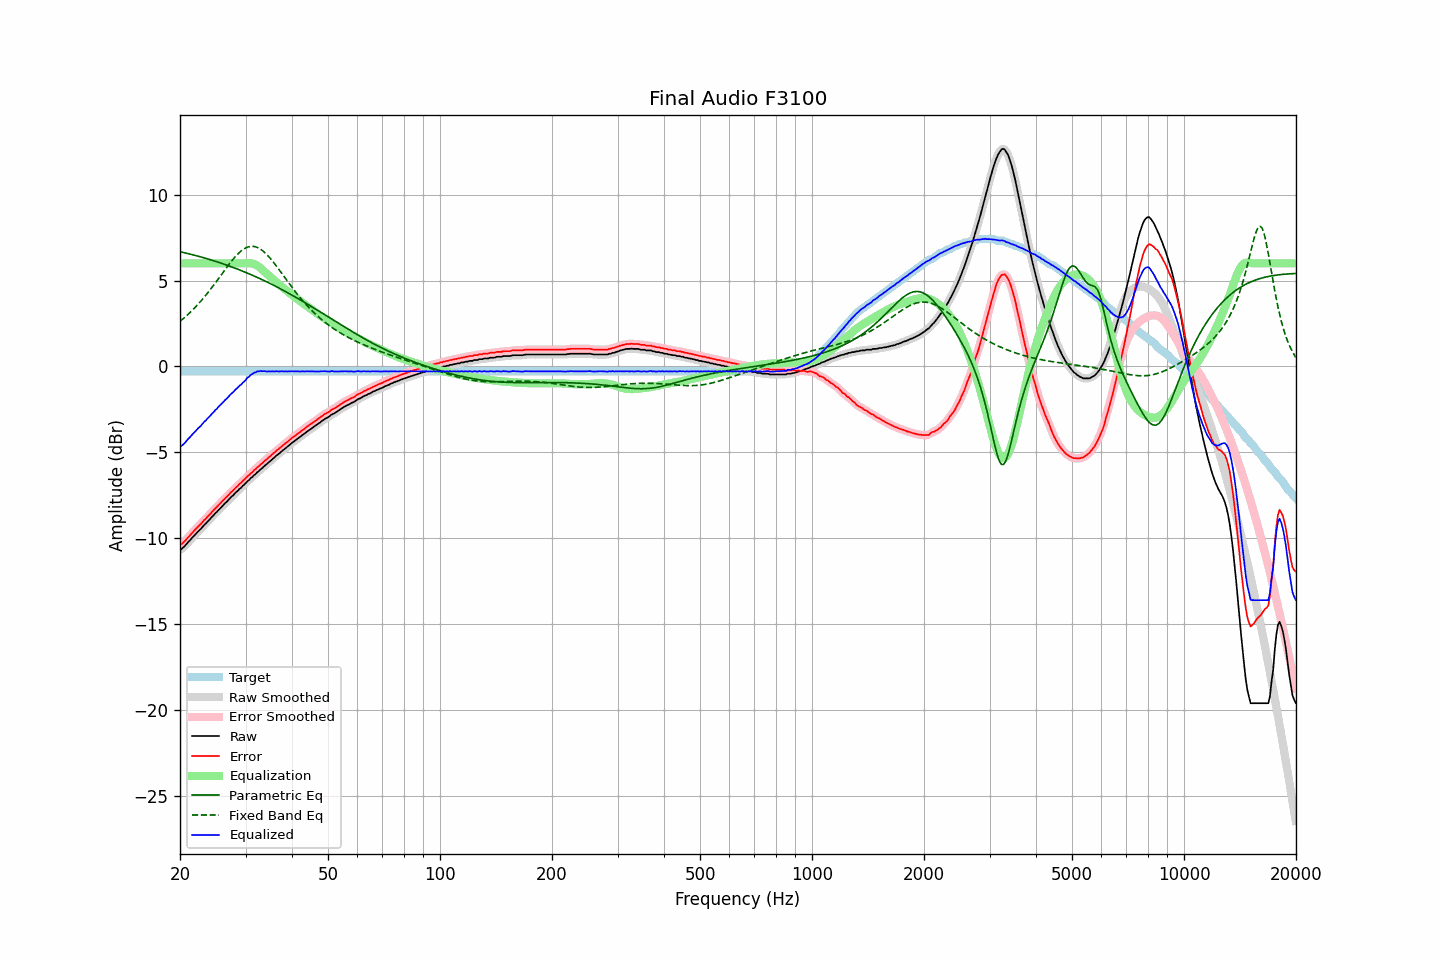

The file beside this chart, header and first rows:
frequency, raw, error, smoothed, error_smoothed, equalization, parametric_eq, fixed_band_eq, equalized_raw, equalized_smoothed, target
20.00, -10.65, -10.37, -10.67, -10.38, 6.00, 6.68, 2.63, -4.65, -4.67, -0.28
20.20, -10.61, -10.33, -10.60, -10.32, 6.00, 6.66, 2.71, -4.61, -4.60, -0.28
20.40, -10.53, -10.25, -10.53, -10.24, 6.00, 6.64, 2.78, -4.53, -4.53, -0.28
20.61, -10.45, -10.16, -10.44, -10.16, 6.00, 6.61, 2.87, -4.45, -4.44, -0.28
20.81, -10.33, -10.05, -10.34, -10.05, 6.00, 6.59, 2.95, -4.33, -4.34, -0.28
21.02, -10.22, -9.94, -10.23, -9.95, 6.00, 6.57, 3.03, -4.22, -4.23, -0.28
21.23, -10.13, -9.85, -10.13, -9.84, 6.00, 6.54, 3.12, -4.13, -4.13, -0.28
21.44, -10.02, -9.74, -10.03, -9.74, 6.00, 6.52, 3.21, -4.02, -4.03, -0.28
21.66, -9.93, -9.64, -9.93, -9.64, 6.00, 6.50, 3.30, -3.93, -3.93, -0.28
21.87, -9.83, -9.55, -9.83, -9.54, 6.00, 6.47, 3.40, -3.83, -3.83, -0.28
22.09, -9.72, -9.44, -9.73, -9.44, 6.00, 6.45, 3.50, -3.72, -3.73, -0.28
22.31, -9.62, -9.34, -9.63, -9.35, 6.00, 6.42, 3.60, -3.62, -3.63, -0.28
22.54, -9.54, -9.25, -9.53, -9.25, 6.00, 6.40, 3.70, -3.54, -3.53, -0.28
22.76, -9.44, -9.16, -9.44, -9.15, 6.00, 6.37, 3.81, -3.44, -3.44, -0.28
22.99, -9.33, -9.05, -9.34, -9.05, 6.00, 6.35, 3.91, -3.33, -3.34, -0.28
23.22, -9.22, -8.94, -9.23, -8.95, 6.00, 6.32, 4.02, -3.22, -3.23, -0.28
23.45, -9.14, -8.86, -9.14, -8.85, 6.00, 6.29, 4.14, -3.14, -3.14, -0.28
23.69, -9.04, -8.75, -9.04, -8.76, 6.00, 6.26, 4.25, -3.04, -3.04, -0.28
23.92, -8.94, -8.66, -8.94, -8.66, 6.00, 6.24, 4.37, -2.94, -2.94, -0.28
24.16, -8.84, -8.56, -8.84, -8.56, 6.00, 6.21, 4.49, -2.84, -2.84, -0.28
24.40, -8.73, -8.45, -8.74, -8.46, 6.00, 6.18, 4.61, -2.73, -2.74, -0.28
24.65, -8.65, -8.36, -8.64, -8.36, 6.00, 6.15, 4.74, -2.65, -2.64, -0.28
24.89, -8.53, -8.25, -8.54, -8.26, 6.00, 6.12, 4.86, -2.53, -2.54, -0.28
25.14, -8.45, -8.17, -8.45, -8.16, 6.00, 6.09, 4.99, -2.45, -2.45, -0.28
25.39, -8.34, -8.06, -8.35, -8.06, 6.00, 6.06, 5.12, -2.34, -2.35, -0.28
25.65, -8.26, -7.97, -8.25, -7.97, 6.00, 6.03, 5.25, -2.26, -2.25, -0.28
25.91, -8.16, -7.87, -8.15, -7.87, 6.00, 6.00, 5.38, -2.16, -2.15, -0.28
26.16, -8.06, -7.78, -8.06, -7.78, 6.00, 5.97, 5.50, -2.06, -2.06, -0.28
26.43, -7.96, -7.67, -7.96, -7.68, 6.00, 5.93, 5.63, -1.96, -1.96, -0.28
26.69, -7.87, -7.59, -7.87, -7.59, 6.00, 5.90, 5.76, -1.87, -1.87, -0.28
26.96, -7.78, -7.49, -7.77, -7.49, 6.00, 5.87, 5.88, -1.78, -1.77, -0.28
27.23, -7.68, -7.39, -7.68, -7.40, 6.00, 5.83, 6.00, -1.68, -1.68, -0.28
27.50, -7.58, -7.29, -7.58, -7.30, 6.00, 5.80, 6.12, -1.58, -1.58, -0.28
27.77, -7.50, -7.22, -7.49, -7.21, 6.00, 5.77, 6.24, -1.50, -1.49, -0.28
28.05, -7.39, -7.11, -7.40, -7.12, 6.00, 5.73, 6.35, -1.39, -1.40, -0.28
28.33, -7.30, -7.02, -7.31, -7.02, 6.00, 5.69, 6.45, -1.30, -1.31, -0.28
28.62, -7.23, -6.94, -7.22, -6.93, 6.00, 5.66, 6.55, -1.23, -1.22, -0.28
28.90, -7.11, -6.83, -7.13, -6.85, 6.00, 5.62, 6.64, -1.11, -1.13, -0.28
29.19, -7.05, -6.77, -7.04, -6.76, 6.00, 5.58, 6.72, -1.05, -1.04, -0.28
29.48, -6.94, -6.66, -6.95, -6.67, 6.00, 5.55, 6.79, -0.94, -0.95, -0.28
29.78, -6.87, -6.58, -6.86, -6.58, 6.00, 5.51, 6.85, -0.86, -0.86, -0.28
30.08, -6.78, -6.49, -6.77, -6.49, 6.01, 5.47, 6.90, -0.77, -0.76, -0.28
30.38, -6.67, -6.38, -6.68, -6.40, 6.01, 5.43, 6.94, -0.65, -0.67, -0.28
30.68, -6.60, -6.32, -6.59, -6.31, 6.02, 5.39, 6.97, -0.59, -0.58, -0.28
30.99, -6.50, -6.21, -6.50, -6.22, 6.01, 5.35, 6.99, -0.49, -0.50, -0.28
31.30, -6.44, -6.15, -6.43, -6.14, 5.99, 5.31, 6.99, -0.44, -0.43, -0.28
31.61, -6.32, -6.04, -6.33, -6.05, 5.96, 5.27, 6.99, -0.36, -0.37, -0.28
31.93, -6.27, -5.98, -6.25, -5.97, 5.92, 5.23, 6.96, -0.34, -0.33, -0.28
32.24, -6.15, -5.87, -6.17, -5.88, 5.87, 5.19, 6.93, -0.28, -0.29, -0.28
32.57, -6.10, -5.81, -6.09, -5.80, 5.81, 5.14, 6.88, -0.29, -0.28, -0.28
32.89, -5.99, -5.71, -6.00, -5.72, 5.73, 5.10, 6.83, -0.26, -0.27, -0.28
33.22, -5.92, -5.64, -5.92, -5.63, 5.65, 5.06, 6.76, -0.27, -0.27, -0.28
33.55, -5.83, -5.55, -5.83, -5.55, 5.56, 5.01, 6.69, -0.27, -0.27, -0.28
33.89, -5.74, -5.46, -5.75, -5.47, 5.47, 4.97, 6.61, -0.27, -0.28, -0.28
34.23, -5.68, -5.40, -5.67, -5.39, 5.39, 4.92, 6.51, -0.30, -0.28, -0.28
34.57, -5.58, -5.30, -5.59, -5.31, 5.31, 4.88, 6.41, -0.28, -0.29, -0.28
34.92, -5.52, -5.23, -5.51, -5.23, 5.23, 4.83, 6.31, -0.29, -0.29, -0.28
35.27, -5.43, -5.14, -5.43, -5.14, 5.14, 4.78, 6.20, -0.28, -0.28, -0.28
35.62, -5.35, -5.06, -5.35, -5.06, 5.06, 4.74, 6.08, -0.28, -0.28, -0.28
35.97, -5.27, -4.99, -5.26, -4.98, 4.98, 4.69, 5.96, -0.29, -0.28, -0.28
... 635 more rows
